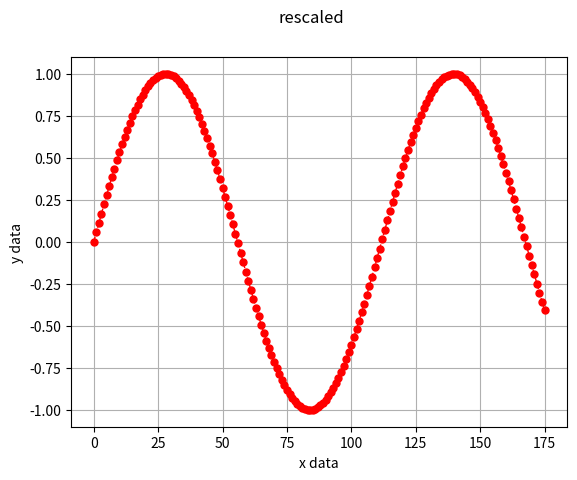

Generate this figure with matplotlib: (Note: this script raises an exception after producing the figure.)
import time
import math
import matplotlib.pyplot as plt
from matplotlib.patches import Rectangle
from pylab import savefig
import numpy as np

def execute_decorator(func):
    def f(*args, **kwargs):
        before = time.time()
        val = func(*args, **kwargs)
        total = round((time.time() - before), 9)
        print("--> <{}> finished in {}[s]".format(func.__name__, total))
        return val
    return f
    
    
def rescale_data(data_dict, point):
    data = list(data_dict.keys())
    start = stop = 0
    for key, value in enumerate(data[:-1]):
        start = data[key]
        stop = data[key+1]
        if point >= float(start) and point <= float(stop):
            break
    
    # count value in point
    value = data_dict[start] + (data_dict[stop]-data_dict[start])*((point - float(start))/(float(stop) - float(start)))
    return value
    
    
@execute_decorator
def rescale_wrap(data, range_out):
    ''' docs '''
    key_range = len(data)
    linspace_data = [str(item) for item in np.linspace(0, range_out, key_range)]
    data_dict = dict(zip(linspace_data, data))
    wanted = {key: rescale_data(data_dict, key) for key in range(0, range_out)}
    rescaled = list(wanted.values())
    return rescaled
    
    
def just_draw(data, title):
    plt.plot(data, 'ro--', linewidth=1, markersize=5)
    plt.ylabel("y data")
    plt.xlabel("x data")
    plt.grid()
    x1,x2,y1,y2 = plt.axis()
    plt.axis((x1,x2,y1,y2))
    plt.suptitle(title)
    wm = plt.get_current_fig_manager()
    wm.window.state('zoomed')       #full window
    # plt.savefig(title.split('.')[0] + "_max.png")
    if 1:
        plt.show()
        plt.close()
    return True
    
    
if __name__ == "__main__":
    data = [math.sin(x/10) for x in range(100)]     # create data
    rescaled = rescale_wrap(data, 176)              # calc rescaled data
    just_draw(rescaled, "rescaled")
    